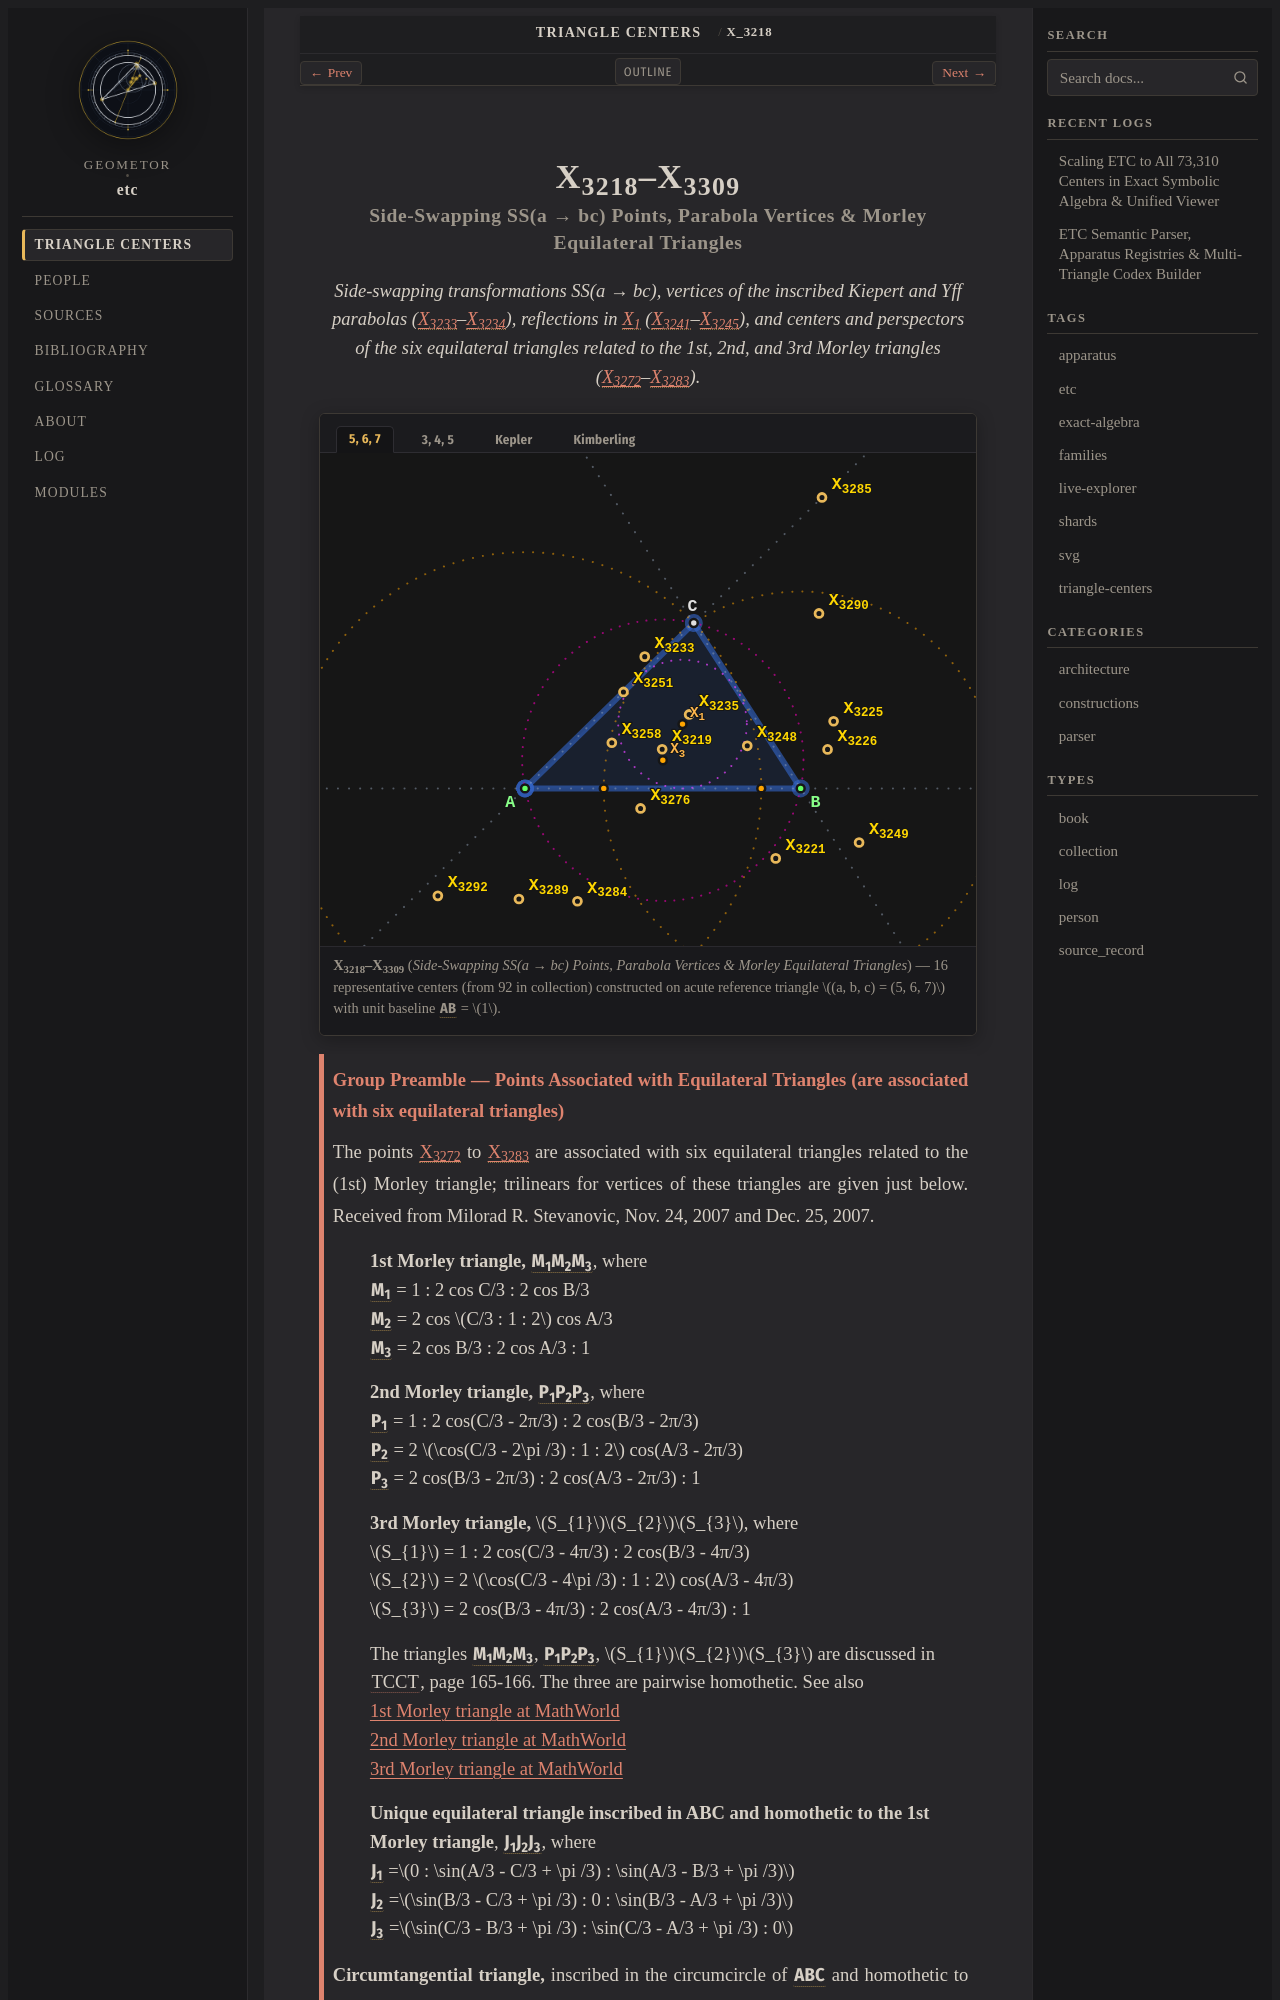

repository: geometor/etc · page: centers/c-03218-03309/index.html · generator: sphinx

:order: 3218
:type: collection
:canonical_id: X_3218–X_3309
:subtitle: Side-Swapping SS(a → bc) Points, Parabola Vertices & Morley Equilateral Triangles

.. _c-03218-03309:

X_3218–X_3309
=============

.. rubric:: Side-Swapping SS(a → bc) Points, Parabola Vertices & Morley Equilateral Triangles

.. enunciation::

   Side-swapping transformations SS(a → bc), vertices of the inscribed Kiepert and Yff parabolas (:ref:`X_3233 <X_3233>`\ –\ :ref:`X_3234 <X_3234>`), reflections in :ref:`X_1 <X_1>` (:ref:`X_3241 <X_3241>`\ –\ :ref:`X_3245 <X_3245>`), and centers and perspectors of the six equilateral triangles related to the 1st, 2nd, and 3rd Morley triangles (:ref:`X_3272 <X_3272>`\ –\ :ref:`X_3283 <X_3283>`).

.. figure:: c-03218-03309.svg
   :alt: X_3218–X_3309 — Side-Swapping SS(a → bc) Points, Parabola Vertices & Morley Equilateral Triangles
   :align: center

   **X_3218–X_3309** (*Side-Swapping SS(a → bc) Points, Parabola Vertices & Morley Equilateral Triangles*) — 16 representative centers (from 92 in collection) constructed on acute reference triangle :math:`(a, b, c) = (5, 6, 7)` with unit baseline :g:`AB <[ A B ]>` = :math:`1`.

.. _preamble-0050:

.. admonition:: Group Preamble — Points Associated with Equilateral Triangles (are associated with six equilateral triangles)
   :class: note

   The points :ref:`X_3272 <X_3272>` to :ref:`X_3283 <X_3283>` are associated with six equilateral triangles related to the (1st) Morley triangle; trilinears for vertices of these triangles are given just below. Received from Milorad R. Stevanovic, Nov. 24, 2007 and Dec. 25, 2007.

   | **1st Morley triangle,** :g:`M_{1}M_{2}M_{3} << M_1 M_2 M_3 >>`, where
   | :g:`M_{1} <M_1>` = 1 : 2 cos C/3 : 2 cos B/3
   | :g:`M_{2} <M_2>` = 2 cos :math:`C/3 : 1 : 2` cos A/3
   | :g:`M_{3} <M_3>` = 2 cos B/3 : 2 cos A/3 : 1

   | **2nd Morley triangle,** :g:`P_{1}P_{2}P_{3} << P_1 P_2 P_3 >>`, where
   | :g:`P_{1} <P_1>` = 1 : 2 cos(C/3 - 2π/3) : 2 cos(B/3 - 2π/3)
   | :g:`P_{2} <P_2>` = 2 :math:`\cos(C/3 - 2\pi /3) : 1 : 2` cos(A/3 - 2π/3)
   | :g:`P_{3} <P_3>` = 2 cos(B/3 - 2π/3) : 2 cos(A/3 - 2π/3) : 1

   | **3rd Morley triangle,** :math:`S_{1}`\ :math:`S_{2}`\ :math:`S_{3}`, where
   | :math:`S_{1}` = 1 : 2 cos(C/3 - 4π/3) : 2 cos(B/3 - 4π/3)
   | :math:`S_{2}` = 2 :math:`\cos(C/3 - 4\pi /3) : 1 : 2` cos(A/3 - 4π/3)
   | :math:`S_{3}` = 2 cos(B/3 - 4π/3) : 2 cos(A/3 - 4π/3) : 1

   | The triangles :g:`M_{1}M_{2}M_{3} << M_1 M_2 M_3 >>`, :g:`P_{1}P_{2}P_{3} << P_1 P_2 P_3 >>`, :math:`S_{1}`\ :math:`S_{2}`\ :math:`S_{3}` are discussed in :cite:`TCCT <tcct>`, page 165-166. The three are pairwise homothetic. See also
   | `1st Morley triangle at MathWorld <http://mathworld.wolfram.com/FirstMorleyTriangle.html>`__
   | `2nd Morley triangle at MathWorld <http://mathworld.wolfram.com/SecondMorleyTriangle.html>`__
   | `3rd Morley triangle at MathWorld <http://mathworld.wolfram.com/ThirdMorleyTriangle.html>`__

   | **Unique equilateral triangle inscribed in ABC and homothetic to the 1st Morley triangle**, :g:`J_{1}J_{2}J_{3} << J_1 J_2 J_3 >>`, where
   | :g:`J_{1} <J_1>` =\ :math:`0 : \sin(A/3 - C/3 + \pi /3) : \sin(A/3 - B/3 + \pi /3)`
   | :g:`J_{2} <J_2>` =\ :math:`\sin(B/3 - C/3 + \pi /3) : 0 : \sin(B/3 - A/3 + \pi /3)`
   | :g:`J_{3} <J_3>` =\ :math:`\sin(C/3 - B/3 + \pi /3) : \sin(C/3 - A/3 + \pi /3) : 0`

   **Circumtangential triangle,** inscribed in the circumcircle of :g:`ABC << A B C >>` and homothetic to the 1st Morley triangle, :g:`T_{1}T_{2}T_{3} << T_1 T_2 T_3 >>`. For trilinears, of the vertices, see :cite:`TCCT <tcct>`, page 166, or MathWorld. Trilinears found by M. Stevanovic:
